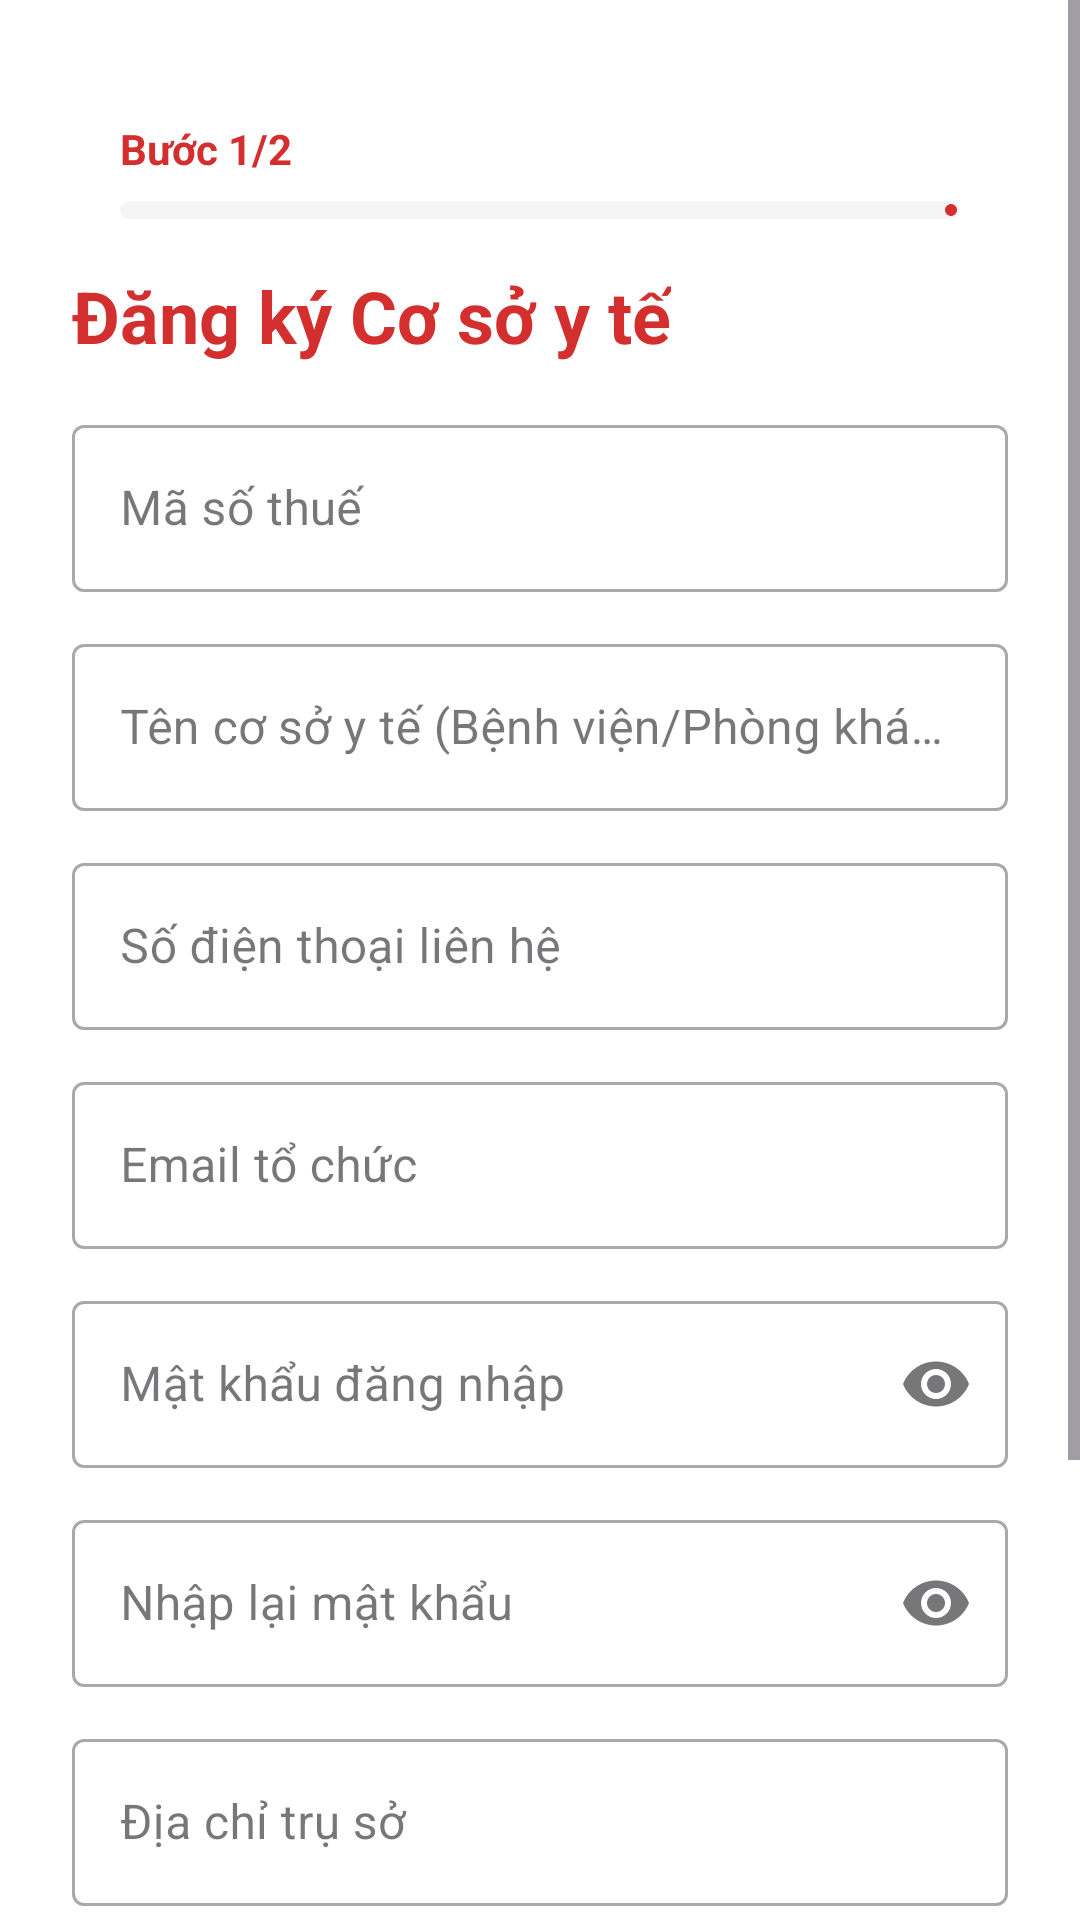

Layout XML and referenced resources for this Android screen:
<!-- AndroidManifest.xml: application theme Theme.HienMau -->
<!-- res/layout/activity_register_medical.xml -->
<?xml version="1.0" encoding="utf-8"?>
<ScrollView xmlns:android="http://schemas.android.com/apk/res/android"
    xmlns:app="http://schemas.android.com/apk/res-auto"
    android:layout_width="match_parent"
    android:layout_height="match_parent"
    android:background="#FFFFFF">

    <LinearLayout
        android:layout_width="match_parent"
        android:layout_height="wrap_content"
        android:orientation="vertical"
        android:padding="24dp">

        <include
            layout="@layout/layout_register_header"
            android:id="@+id/headerStep" />

        <TextView
            android:layout_width="wrap_content"
            android:layout_height="wrap_content"
            android:text="Đăng ký Cơ sở y tế"
            android:textSize="24sp"
            android:textStyle="bold"
            android:textColor="#D32F2F"
            android:layout_marginBottom="15dp" />

        <com.google.android.material.textfield.TextInputLayout
            style="@style/Widget.MaterialComponents.TextInputLayout.OutlinedBox"
            android:layout_width="match_parent"
            android:layout_height="wrap_content"
            android:hint="Mã số thuế"
            android:layout_marginBottom="12dp">
            <com.google.android.material.textfield.TextInputEditText
                android:id="@+id/etMaSoThue"
                android:layout_width="match_parent"
                android:layout_height="wrap_content" />
        </com.google.android.material.textfield.TextInputLayout>

        <com.google.android.material.textfield.TextInputLayout
            style="@style/Widget.MaterialComponents.TextInputLayout.OutlinedBox"
            android:layout_width="match_parent"
            android:layout_height="wrap_content"
            android:hint="Tên cơ sở y tế (Bệnh viện/Phòng khám)"
            android:layout_marginBottom="12dp">
            <com.google.android.material.textfield.TextInputEditText
                android:id="@+id/etTenCoSo"
                android:layout_width="match_parent"
                android:layout_height="wrap_content" />
        </com.google.android.material.textfield.TextInputLayout>

        <com.google.android.material.textfield.TextInputLayout
            style="@style/Widget.MaterialComponents.TextInputLayout.OutlinedBox"
            android:layout_width="match_parent"
            android:layout_height="wrap_content"
            android:hint="Số điện thoại liên hệ"
            android:layout_marginBottom="12dp">
            <com.google.android.material.textfield.TextInputEditText
                android:id="@+id/etSDT"
                android:layout_width="match_parent"
                android:layout_height="wrap_content"
                android:inputType="phone" />
        </com.google.android.material.textfield.TextInputLayout>

        <com.google.android.material.textfield.TextInputLayout
            style="@style/Widget.MaterialComponents.TextInputLayout.OutlinedBox"
            android:layout_width="match_parent"
            android:layout_height="wrap_content"
            android:hint="Email tổ chức"
            android:layout_marginBottom="12dp">
            <com.google.android.material.textfield.TextInputEditText
                android:id="@+id/etEmail"
                android:layout_width="match_parent"
                android:layout_height="wrap_content"
                android:inputType="textEmailAddress" />
        </com.google.android.material.textfield.TextInputLayout>

        <com.google.android.material.textfield.TextInputLayout
            style="@style/Widget.MaterialComponents.TextInputLayout.OutlinedBox"
            android:layout_width="match_parent"
            android:layout_height="wrap_content"
            android:hint="Mật khẩu đăng nhập"
            app:endIconMode="password_toggle"
            android:layout_marginBottom="12dp">
            <com.google.android.material.textfield.TextInputEditText
                android:id="@+id/etMatKhau"
                android:layout_width="match_parent"
                android:layout_height="wrap_content"
                android:inputType="textPassword" />
        </com.google.android.material.textfield.TextInputLayout>

        <com.google.android.material.textfield.TextInputLayout
            style="@style/Widget.MaterialComponents.TextInputLayout.OutlinedBox"
            android:layout_width="match_parent"
            android:layout_height="wrap_content"
            android:hint="Nhập lại mật khẩu"
            app:endIconMode="password_toggle"
            android:layout_marginBottom="12dp">
            <com.google.android.material.textfield.TextInputEditText
                android:id="@+id/etMatKhauConfirm"
                android:layout_width="match_parent"
                android:layout_height="wrap_content"
                android:inputType="textPassword" />
        </com.google.android.material.textfield.TextInputLayout>

        <com.google.android.material.textfield.TextInputLayout
            style="@style/Widget.MaterialComponents.TextInputLayout.OutlinedBox"
            android:layout_width="match_parent"
            android:layout_height="wrap_content"
            android:hint="Địa chỉ trụ sở"
            android:layout_marginBottom="12dp">
            <com.google.android.material.textfield.TextInputEditText
                android:id="@+id/etDiaChi"
                android:layout_width="match_parent"
                android:layout_height="wrap_content" />
        </com.google.android.material.textfield.TextInputLayout>

        <TextView
            android:layout_width="wrap_content"
            android:layout_height="wrap_content"
            android:text="Xác vị trí trên bản đồ để tính khoảng cách:"
            android:layout_marginBottom="8dp"
            android:textColor="#666666" />

        <com.google.android.material.button.MaterialButton
            android:id="@+id/btnPickLocation"
            style="@style/Widget.MaterialComponents.Button.OutlinedButton"
            android:layout_width="match_parent"
            android:layout_height="60dp"
            android:layout_marginBottom="12dp"
            android:text="CHỌN VỊ TRÍ TỪ BẢN ĐỒ"
            android:textColor="#6F6F6F"
            app:icon="@android:drawable/ic_dialog_map"
            app:strokeColor="#6F6F6F" />

        <TextView
            android:id="@+id/tvCoordinates"
            android:layout_width="match_parent"
            android:layout_height="wrap_content"
            android:text="Tọa độ: Chưa chọn"
            android:textSize="12sp"
            android:textColor="#757575" />


        <Button
            android:id="@+id/btnRegisterMedicalSubmit"
            android:layout_width="match_parent"
            android:layout_height="55dp"
            android:text="ĐĂNG KÝ TỔ CHỨC"
            android:backgroundTint="#D32F2F"
            android:textColor="#FFFF" />
    </LinearLayout>
</ScrollView>
<!-- res/layout/layout_register_header.xml (included above) -->
<?xml version="1.0" encoding="utf-8"?>
<LinearLayout xmlns:android="http://schemas.android.com/apk/res/android"
    xmlns:app="http://schemas.android.com/apk/res-auto"
    android:layout_width="match_parent"
    android:layout_height="wrap_content"
    android:orientation="vertical"
    android:padding="16dp"
    android:background="#FFFFFF">

    <TextView
        android:id="@+id/tvStepTitle"
        android:layout_width="wrap_content"
        android:layout_height="wrap_content"
        android:text="Bước 1/2"
        android:textStyle="bold"
        android:textColor="#D32F2F"
        android:textSize="14sp" />

    <com.google.android.material.progressindicator.LinearProgressIndicator
        android:id="@+id/registerProgress"
        android:layout_width="match_parent"
        android:layout_height="wrap_content"
        android:layout_marginTop="8dp"
        app:trackColor="#F5F5F5"
        app:indicatorColor="#D32F2F"
        app:trackThickness="6dp"
        app:trackCornerRadius="4dp" />
</LinearLayout>
<!-- resources referenced by this layout -->
<resources>
  <style name="Theme.HienMau" parent="Base.Theme.HienMau" />
  <style name="Base.Theme.HienMau" parent="Theme.Material3.DayNight.NoActionBar">
          
          
      </style>
</resources>
